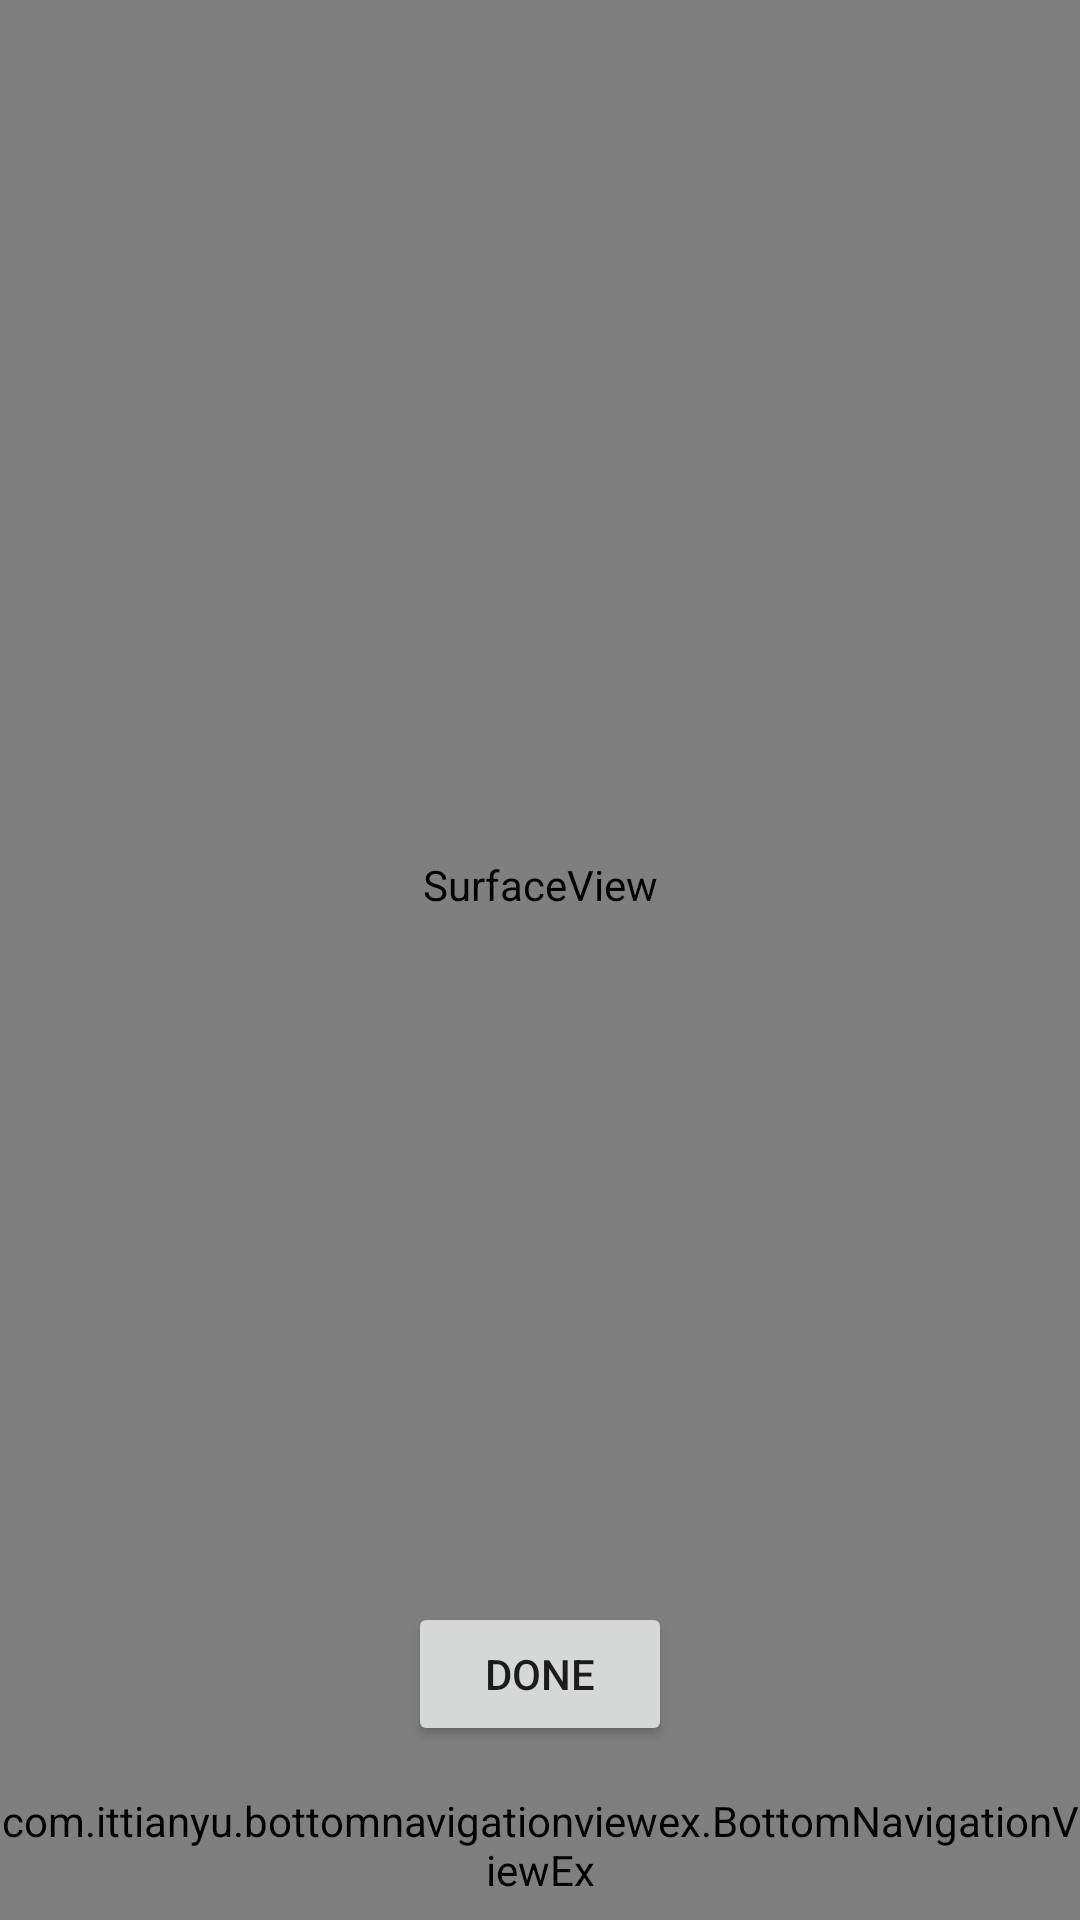

Here is an Android app screen rendered from its layout file. Give the layout XML and the strings, colors and styles it references.
<!-- AndroidManifest.xml: application theme AppTheme -->
<!-- res/layout/activity_scan_receipt.xml -->
<?xml version="1.0" encoding="utf-8"?>
<androidx.constraintlayout.widget.ConstraintLayout xmlns:android="http://schemas.android.com/apk/res/android"
    xmlns:app="http://schemas.android.com/apk/res-auto"
    xmlns:tools="http://schemas.android.com/tools"
    android:layout_width="match_parent"
    android:layout_height="match_parent"
    android:background="@color/background_colour"
    tools:context=".AppScreens.AddItems.ScanReceipt">

    <SurfaceView
        android:id="@+id/surfaceView"
        android:layout_width="match_parent"
        android:layout_height="0dp"
        android:layout_marginBottom="50dp"
        android:layout_weight="4"
        app:layout_constraintBottom_toBottomOf="parent"
        app:layout_constraintEnd_toEndOf="parent"
        app:layout_constraintStart_toStartOf="parent"
        app:layout_constraintTop_toTopOf="parent" />

    <include layout="@layout/layout_bottom_navigation_view" />


    <Button
        android:id="@+id/doneButton"
        android:layout_width="wrap_content"
        android:layout_height="wrap_content"
        android:layout_marginStart="8dp"
        android:layout_marginLeft="8dp"
        android:layout_marginEnd="8dp"
        android:layout_marginRight="8dp"
        android:layout_marginBottom="8dp"
        android:text="Done"
        app:layout_constraintBottom_toBottomOf="@+id/surfaceView"
        app:layout_constraintEnd_toEndOf="parent"
        app:layout_constraintStart_toStartOf="parent" />

    <TextView
        android:id="@+id/foodFoundTextView"
        android:layout_width="wrap_content"
        android:layout_height="wrap_content"
        android:layout_marginStart="8dp"
        android:layout_marginLeft="8dp"
        android:layout_marginTop="8dp"
        android:layout_marginEnd="8dp"
        android:layout_marginRight="8dp"
        android:textColor="#F0F7F4"
        android:textSize="24sp"
        android:textStyle="bold"
        android:background="@drawable/scan_result"
        app:layout_constraintEnd_toEndOf="parent"
        app:layout_constraintStart_toStartOf="parent"
        app:layout_constraintTop_toTopOf="@+id/surfaceView" />

</androidx.constraintlayout.widget.ConstraintLayout>
<!-- res/layout/layout_bottom_navigation_view.xml (included above) -->
<?xml version="1.0" encoding="utf-8"?>
<merge xmlns:tools="http://schemas.android.com/tools"
    xmlns:android="http://schemas.android.com/apk/res/android"
    xmlns:app="http://schemas.android.com/apk/res-auto">

        <androidx.constraintlayout.widget.ConstraintLayout
            android:layout_width="match_parent"
            android:layout_height="50dp"
            app:layout_constraintBottom_toBottomOf="parent"
            app:layout_constraintTop_toTopOf="parent"
            app:layout_constraintVertical_bias="1.0"
            android:orientation="vertical"
            android:background="@color/colorAccent">


                <com.ittianyu.bottomnavigationviewex.BottomNavigationViewEx
                    android:id="@+id/bottomNavigationViewBar"
                    android:layout_width="match_parent"
                    android:layout_height="match_parent"
                    android:layout_alignParentTop="true"
                    android:layout_alignParentBottom="true"
                    android:background="@color/colorAccent"
                    app:layout_constraintBottom_toBottomOf="parent"
                    app:menu="@menu/bottom_navigation_menu"
                    tools:layout_editor_absoluteX="16dp">


                </com.ittianyu.bottomnavigationviewex.BottomNavigationViewEx>


        </androidx.constraintlayout.widget.ConstraintLayout>


</merge>
<!-- resources referenced by this layout -->
<resources>
  <color name="background_colour">#70ABAF</color>
  <color name="colorAccent">#F0F7F4</color>
  <!-- drawable scan_result (drawable) -->
  <?xml version="1.0" encoding="utf-8"?>
  <shape xmlns:android="http://schemas.android.com/apk/res/android" android:shape="rectangle">
  
      <corners
          android:bottomRightRadius="8dp"
          android:bottomLeftRadius="8dp"
          android:topRightRadius="8dp"
          android:topLeftRadius="8dp"
          />
      <solid
          android:color="#32292F"
          />
  
  
  </shape>
  <style name="AppTheme" parent="Theme.AppCompat.Light.NoActionBar">
          
          <item name="colorPrimary">@color/colorPrimary</item>
          <item name="colorPrimaryDark">@color/colorPrimaryDark</item>
          <item name="colorAccent">@color/colorAccent</item>
      </style>
  <color name="colorPrimary">#32292F</color>
  <color name="colorPrimaryDark">#32292F</color>
</resources>
